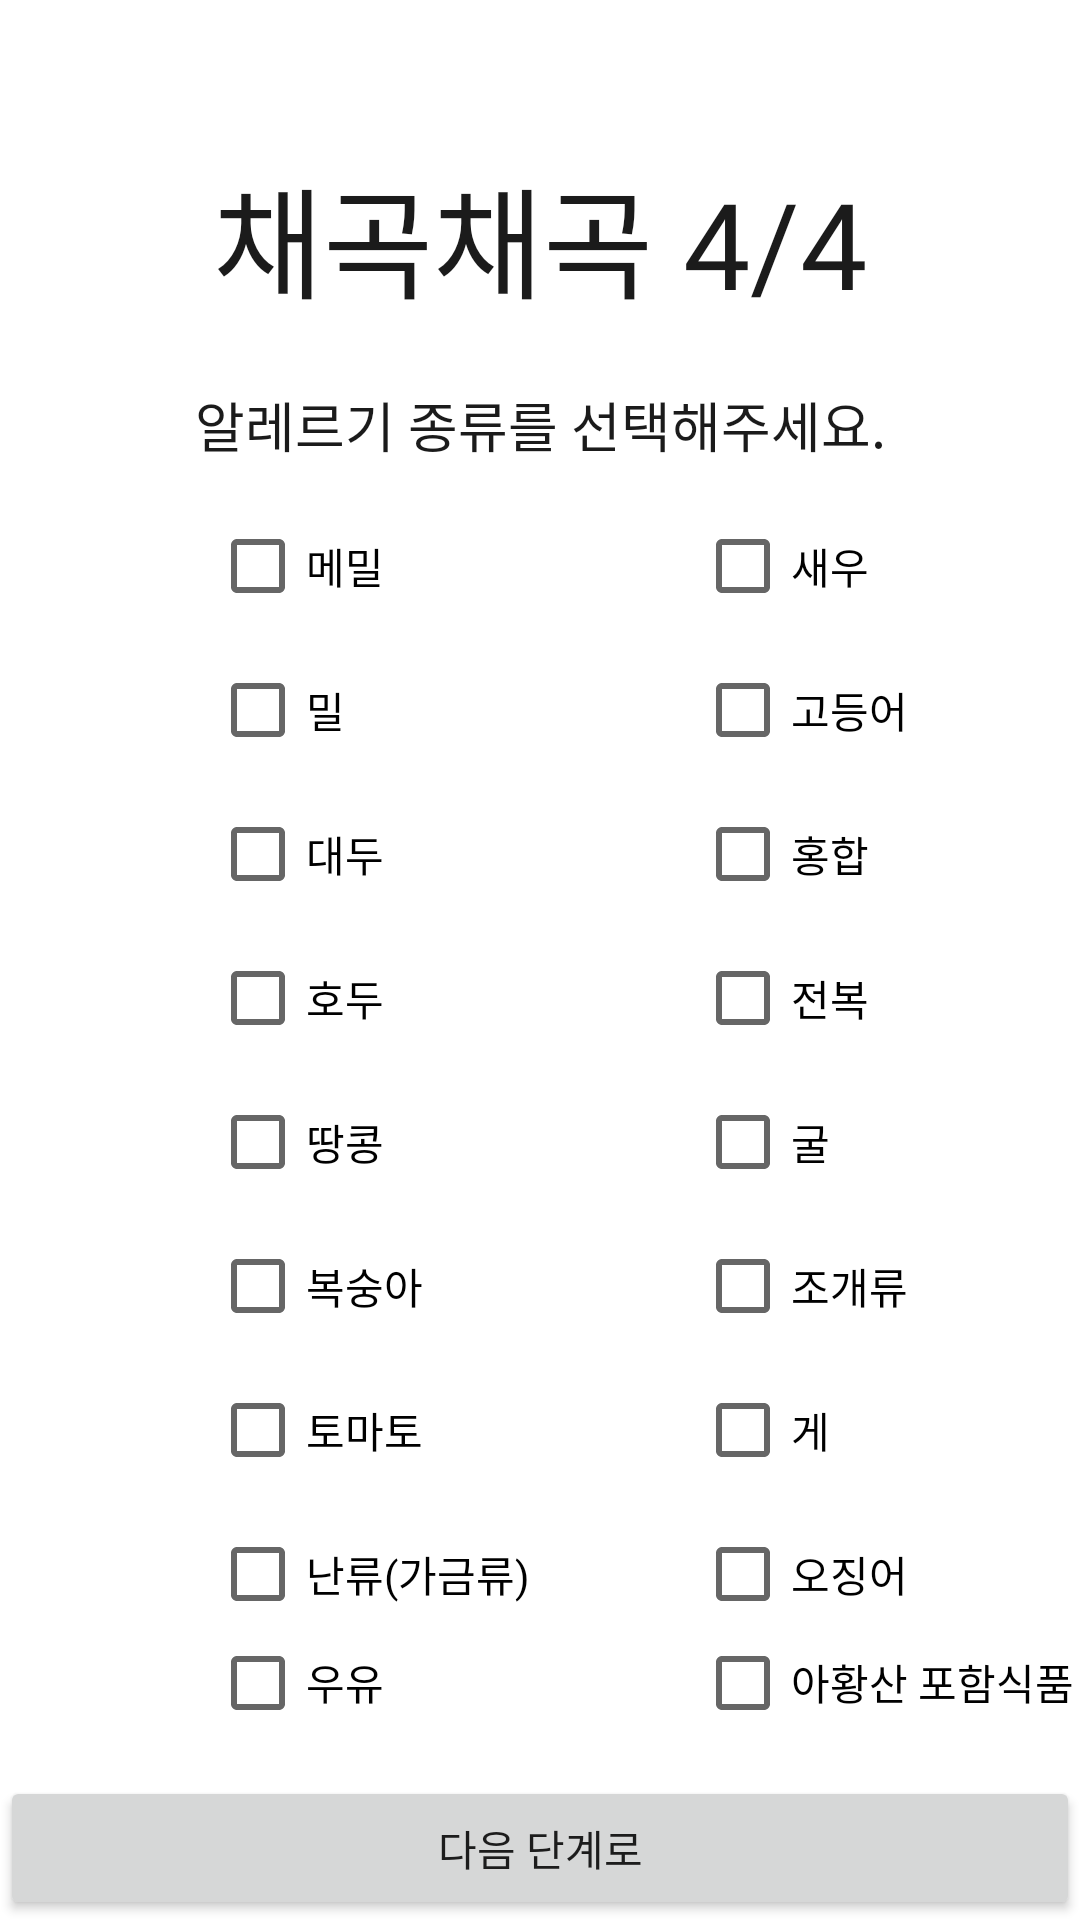

Here is an Android app screen rendered from its layout file. Give the layout XML and the strings, colors and styles it references.
<!-- AndroidManifest.xml: application theme Theme.FinalProjectVegan -->
<!-- res/layout/activity_register_step4.xml -->
<?xml version="1.0" encoding="utf-8"?>
<androidx.constraintlayout.widget.ConstraintLayout xmlns:android="http://schemas.android.com/apk/res/android"
    xmlns:app="http://schemas.android.com/apk/res-auto"
    xmlns:tools="http://schemas.android.com/tools"
    android:layout_width="match_parent"
    android:layout_height="match_parent"
    tools:context=".RegisterStep4Activity">

    <TextView
        android:id="@+id/textView"
        android:layout_width="match_parent"
        android:layout_height="wrap_content"
        android:layout_marginTop="50dp"
        android:fontFamily="@font/hssaemaul_regular"
        android:text="@string/register_step4"
        android:textAlignment="center"
        android:textColor="#1b1b1b"
        android:textSize="40sp"
        android:textStyle="normal"
        app:layout_constraintEnd_toEndOf="parent"
        app:layout_constraintHorizontal_bias="0.0"
        app:layout_constraintStart_toStartOf="parent"
        app:layout_constraintTop_toTopOf="parent" />

    <TextView
        android:id="@+id/textView2"
        android:layout_width="match_parent"
        android:layout_height="wrap_content"
        android:layout_marginTop="20dp"
        android:text="@string/choose_allergy"
        android:fontFamily="@font/pretendardregular"
        android:textAlignment="center"
        android:textColor="#1b1b1b"
        android:textSize="18sp"
        android:textStyle="normal"
        app:layout_constraintEnd_toEndOf="parent"
        app:layout_constraintHorizontal_bias="0.0"
        app:layout_constraintStart_toStartOf="parent"
        app:layout_constraintTop_toBottomOf="@+id/textView"  />

    <Button
        android:id="@+id/Btn_RegisterFinish"
        android:layout_width="match_parent"
        android:layout_height="wrap_content"
        android:text="@string/next_step"
        app:layout_constraintBottom_toBottomOf="parent"
        app:layout_constraintEnd_toEndOf="parent"
        app:layout_constraintHorizontal_bias="0.0"
        app:layout_constraintStart_toStartOf="parent" />

    <LinearLayout
        android:layout_width="match_parent"
        android:layout_height="0dp"
        android:layout_marginTop="10dp"
        android:orientation="horizontal"
        android:weightSum="1"
        app:layout_constraintBottom_toTopOf="@+id/Tv_SelectedAllergy"
        app:layout_constraintTop_toBottomOf="@+id/textView2">

        <LinearLayout
            android:layout_width="wrap_content"
            android:layout_height="wrap_content"
            android:layout_marginStart="70dp"
            android:fontFamily="@font/pretendardregular"
            android:orientation="vertical">

            <CheckBox
                android:id="@+id/Cb_memil"
                android:layout_width="wrap_content"
                android:layout_height="wrap_content"
                android:text="@string/buckwheat" />

            <CheckBox
                android:id="@+id/Cb_mil"
                android:layout_width="wrap_content"
                android:layout_height="wrap_content"
                android:text="@string/wheat" />

            <CheckBox
                android:id="@+id/Cb_daedu"
                android:layout_width="wrap_content"
                android:layout_height="wrap_content"
                android:text="@string/soybean" />

            <CheckBox
                android:id="@+id/Cb_hodu"
                android:layout_width="wrap_content"
                android:layout_height="wrap_content"
                android:text="@string/walnut" />

            <CheckBox
                android:id="@+id/Cb_peanut"
                android:layout_width="wrap_content"
                android:layout_height="wrap_content"
                android:text="@string/peanut" />

            <CheckBox
                android:id="@+id/Cb_peach"
                android:layout_width="wrap_content"
                android:layout_height="wrap_content"
                android:text="@string/peach" />

            <CheckBox
                android:id="@+id/Cb_tomato"
                android:layout_width="wrap_content"
                android:layout_height="wrap_content"
                android:text="@string/tomato" />

            <CheckBox
                android:id="@+id/Cb_poultry"
                android:layout_width="wrap_content"
                android:layout_height="wrap_content"
                android:text="@string/poultry" />

            <CheckBox
                android:id="@+id/Cb_milk"
                android:layout_width="wrap_content"
                android:layout_height="wrap_content"
                android:text="@string/milk" />
        </LinearLayout>

        <LinearLayout
            android:layout_width="wrap_content"
            android:layout_height="wrap_content"
            android:layout_marginStart="55dp"
            android:fontFamily="@font/pretendardregular"
            android:orientation="vertical">

            <CheckBox
                android:id="@+id/Cb_shrimp"
                android:layout_width="wrap_content"
                android:layout_height="wrap_content"
                android:text="@string/shrimp" />

            <CheckBox
                android:id="@+id/Cb_mackerel"
                android:layout_width="wrap_content"
                android:layout_height="wrap_content"
                android:text="@string/mackerel" />

            <CheckBox
                android:id="@+id/Cb_mussel"
                android:layout_width="wrap_content"
                android:layout_height="wrap_content"
                android:text="@string/mussels" />

            <CheckBox
                android:id="@+id/Cb_abalone"
                android:layout_width="wrap_content"
                android:layout_height="wrap_content"
                android:text="@string/abalone" />

            <CheckBox
                android:id="@+id/Cb_oyster"
                android:layout_width="wrap_content"
                android:layout_height="wrap_content"
                android:text="@string/oyster" />

            <CheckBox
                android:id="@+id/Cb_shellfish"
                android:layout_width="wrap_content"
                android:layout_height="wrap_content"
                android:text="@string/shellfishery" />

            <CheckBox
                android:id="@+id/Cb_crab"
                android:layout_width="wrap_content"
                android:layout_height="wrap_content"
                android:text="@string/crab" />

            <CheckBox
                android:id="@+id/Cb_squid"
                android:layout_width="wrap_content"
                android:layout_height="wrap_content"
                android:text="@string/squid" />

            <CheckBox
                android:id="@+id/Cb_sulfurous"
                android:layout_width="wrap_content"
                android:layout_height="wrap_content"
                android:text="@string/sulfur_dioxide" />
        </LinearLayout>

    </LinearLayout>

    <TextView
        android:id="@+id/Tv_SelectedAllergy"
        android:layout_width="wrap_content"
        android:layout_height="wrap_content"
        android:visibility="invisible"
        app:layout_constraintBottom_toTopOf="@+id/Btn_RegisterFinish"
        app:layout_constraintEnd_toEndOf="parent"
        app:layout_constraintStart_toStartOf="parent" />

</androidx.constraintlayout.widget.ConstraintLayout>
<!-- resources referenced by this layout -->
<resources>
  <string name="abalone">전복</string>
  <string name="buckwheat">메밀</string>
  <string name="choose_allergy">알레르기 종류를 선택해주세요.</string>
  <string name="crab">게</string>
  <string name="mackerel">고등어</string>
  <string name="milk">우유</string>
  <string name="mussels">홍합</string>
  <string name="next_step">다음 단계로</string>
  <string name="oyster">굴</string>
  <string name="peach">복숭아</string>
  <string name="peanut">땅콩</string>
  <string name="poultry">난류(가금류)</string>
  <string name="register_step4">채곡채곡 4/4</string>
  <string name="shellfishery">조개류</string>
  <string name="shrimp">새우</string>
  <string name="soybean">대두</string>
  <string name="squid">오징어</string>
  <string name="sulfur_dioxide">아황산 포함식품</string>
  <string name="tomato">토마토</string>
  <string name="walnut">호두</string>
  <string name="wheat">밀</string>
  <style name="Theme.FinalProjectVegan" parent="Theme.MaterialComponents.DayNight.NoActionBar">
          
          <item name="colorPrimary">@color/green_light</item>
          <item name="colorPrimaryVariant">#ffa18e</item>
          <item name="colorOnPrimary">@color/black</item>
          
          <item name="colorSecondary">@color/tomato</item>
          <item name="colorSecondaryVariant">@color/green</item>
          <item name="colorOnSecondary">@color/black</item>
          
          <item name="android:statusBarColor" tools:targetApi="l">?attr/colorPrimaryVariant</item>
          
      </style>
  <color name="green_light">#81C784</color>
  <color name="black">#FF000000</color>
  <color name="tomato">#ff6f60</color>
  <color name="green">#20672d</color>
</resources>
